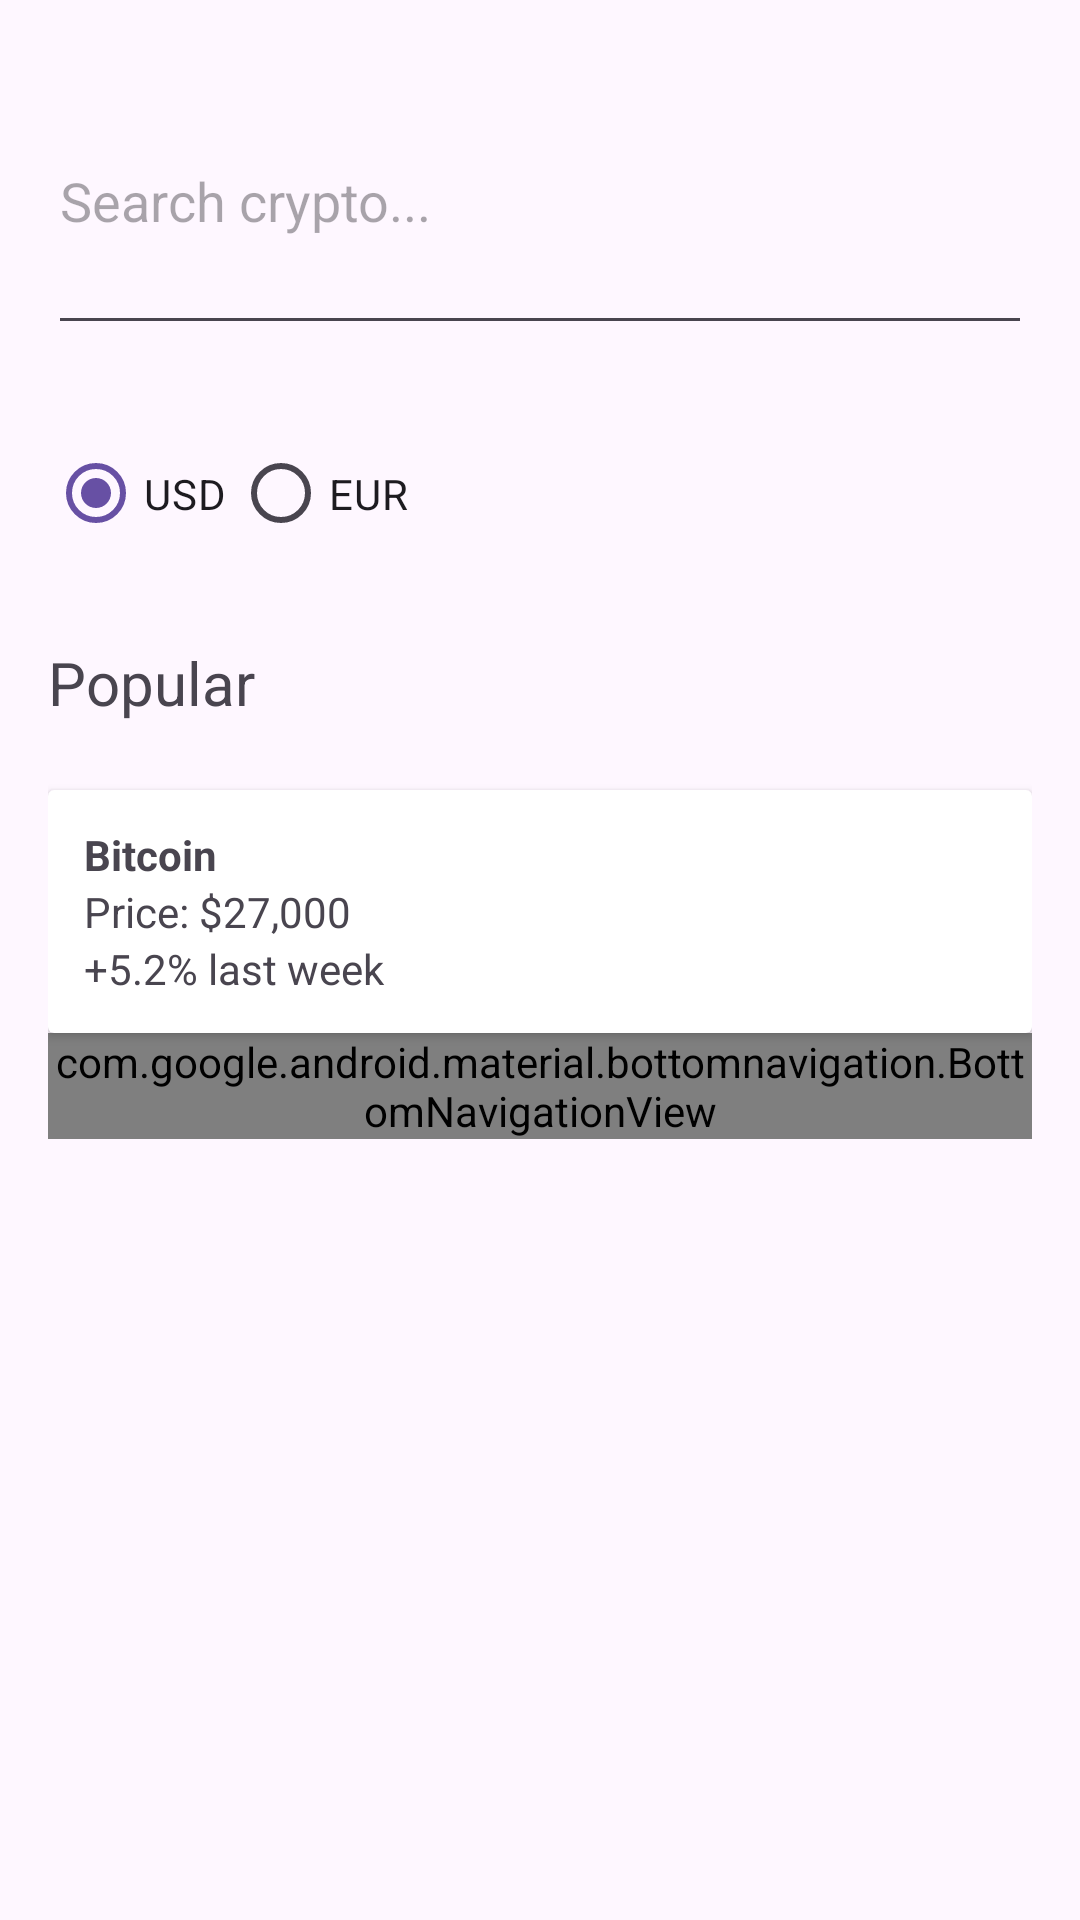

Here is an Android app screen rendered from its layout file. Give the layout XML and the strings, colors and styles it references.
<!-- AndroidManifest.xml: application theme Theme.UpView -->
<!-- res/layout/activity_main.xml -->
<?xml version="1.0" encoding="utf-8"?>
<LinearLayout xmlns:android="http://schemas.android.com/apk/res/android"
    xmlns:app="http://schemas.android.com/apk/res-auto"
    android:orientation="vertical"
    android:layout_width="match_parent"
    android:layout_height="match_parent"
    android:padding="16dp">

    <EditText
        android:id="@+id/searchEditText"
        android:layout_width="match_parent"
        android:layout_height="48pt"
        android:hint="Search crypto..."
        android:inputType="text"
        android:singleLine="true"
        android:imeOptions="actionDone" />

    <RadioGroup
        android:id="@+id/radioGroupCurrency"
        android:orientation="horizontal"
        android:layout_width="wrap_content"
        android:layout_height="wrap_content">

        <RadioButton
            android:id="@+id/radioUsd"
            android:layout_width="30pt"
            android:layout_height="48pt"
            android:checked="true"
            android:text="USD" />

        <RadioButton
            android:id="@+id/radioEur"
            android:layout_width="30pt"
            android:layout_height="48pt"
            android:text="EUR" />
    </RadioGroup>

    <TextView
        android:layout_width="383dp"
        android:layout_height="20pt"
        android:text="Popular"
        android:textSize="20sp" />

    <androidx.cardview.widget.CardView
        android:id="@+id/cardPopular"
        android:layout_width="match_parent"
        android:layout_height="wrap_content"
        android:layout_marginTop="8dp">

        <LinearLayout
            android:layout_width="match_parent"
            android:layout_height="wrap_content"
            android:orientation="vertical"
            android:padding="12dp">

            <TextView
                android:layout_width="match_parent"
                android:layout_height="match_parent"
                android:text="Bitcoin"
                android:textStyle="bold" />

            <TextView
                android:layout_width="match_parent"
                android:layout_height="match_parent"
                android:text="Price: $27,000" />

            <TextView
                android:layout_width="match_parent"
                android:layout_height="match_parent"
                android:text="+5.2% last week" />
        </LinearLayout>
    </androidx.cardview.widget.CardView>

    <com.google.android.material.bottomnavigation.BottomNavigationView
        android:id="@+id/bottomNav"
        android:layout_width="match_parent"
        android:layout_height="wrap_content"
        android:layout_gravity="bottom"
        app:menu="@menu/bottom_nav_menu" />
</LinearLayout>
<!-- resources referenced by this layout -->
<resources>
  <style name="Theme.UpView" parent="Base.Theme.UpView" />
  <style name="Base.Theme.UpView" parent="Theme.Material3.DayNight.NoActionBar">
          
          
      </style>
</resources>
